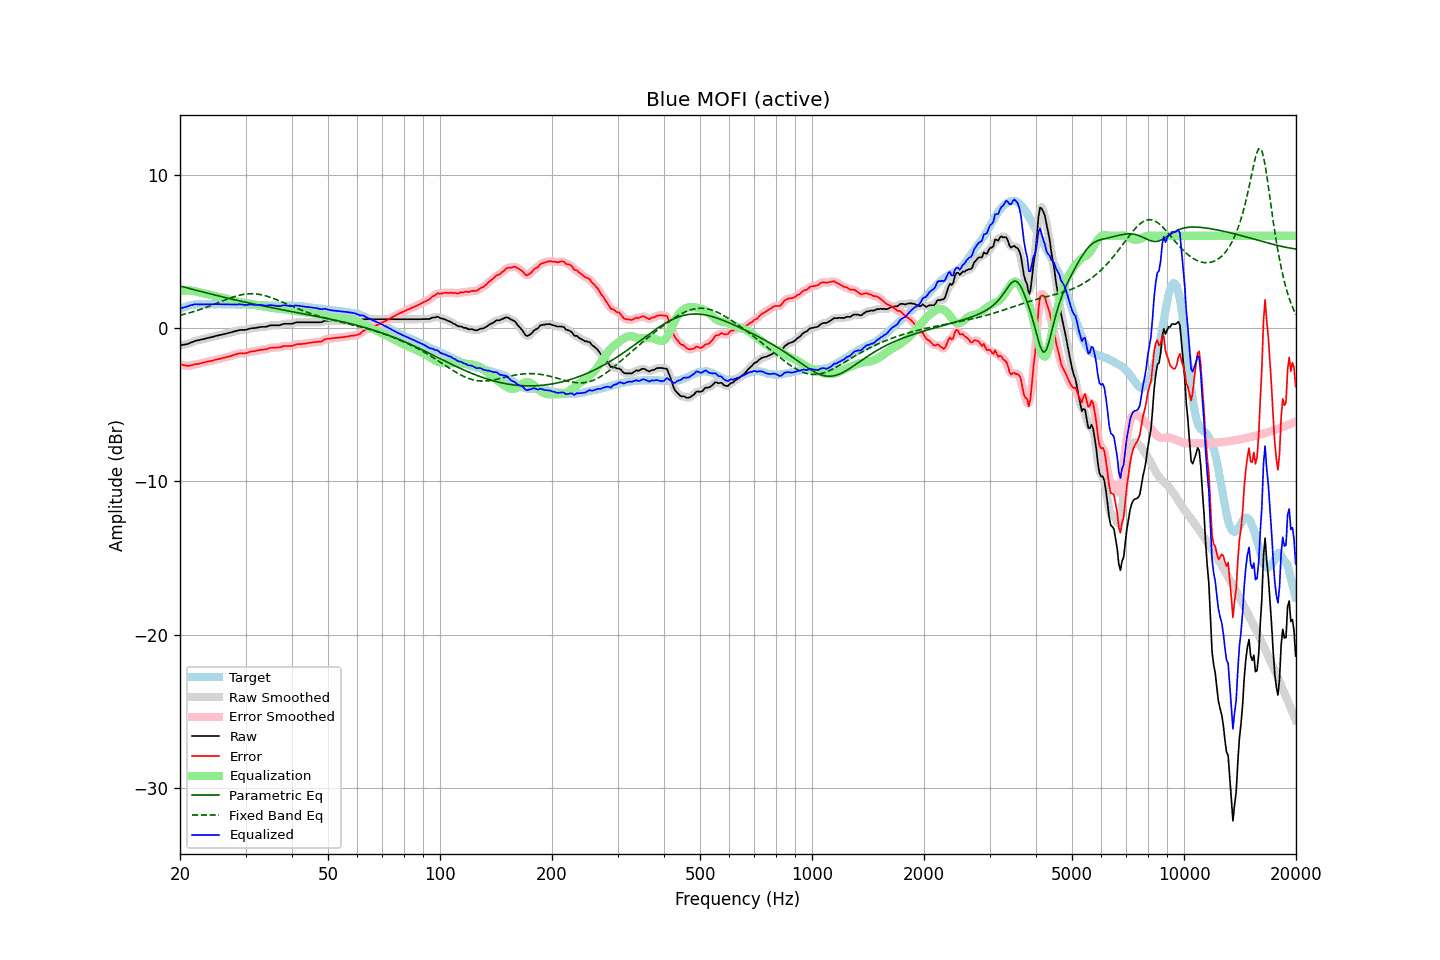

Source data for this figure (header and first rows):
frequency, raw, error, smoothed, error_smoothed, equalization, parametric_eq, fixed_band_eq, equalized_raw, equalized_smoothed, target
20.00, -1.14, -2.37, -1.14, -2.36, 2.39, 2.73, 0.82, 1.24, 1.25, 1.23
20.20, -1.12, -2.40, -1.12, -2.40, 2.41, 2.71, 0.85, 1.29, 1.28, 1.28
20.40, -1.10, -2.43, -1.11, -2.43, 2.42, 2.68, 0.87, 1.32, 1.32, 1.33
20.61, -1.08, -2.44, -1.08, -2.45, 2.44, 2.65, 0.90, 1.35, 1.35, 1.36
20.81, -1.06, -2.47, -1.06, -2.47, 2.44, 2.62, 0.93, 1.38, 1.38, 1.41
21.02, -1.04, -2.49, -1.03, -2.47, 2.45, 2.59, 0.96, 1.41, 1.41, 1.44
21.23, -0.99, -2.46, -1.00, -2.46, 2.44, 2.57, 0.99, 1.45, 1.45, 1.46
21.44, -0.95, -2.43, -0.95, -2.44, 2.44, 2.54, 1.02, 1.49, 1.48, 1.48
21.66, -0.91, -2.41, -0.91, -2.41, 2.42, 2.51, 1.05, 1.51, 1.51, 1.50
21.87, -0.86, -2.37, -0.87, -2.38, 2.40, 2.48, 1.08, 1.54, 1.53, 1.51
22.09, -0.83, -2.36, -0.84, -2.37, 2.37, 2.45, 1.11, 1.54, 1.54, 1.53
22.31, -0.81, -2.35, -0.81, -2.35, 2.35, 2.43, 1.15, 1.54, 1.54, 1.54
22.54, -0.79, -2.33, -0.79, -2.33, 2.32, 2.40, 1.18, 1.53, 1.53, 1.54
22.76, -0.76, -2.30, -0.77, -2.30, 2.30, 2.37, 1.22, 1.54, 1.53, 1.54
22.99, -0.74, -2.27, -0.74, -2.27, 2.27, 2.35, 1.25, 1.53, 1.53, 1.53
23.22, -0.72, -2.25, -0.72, -2.25, 2.25, 2.32, 1.29, 1.53, 1.53, 1.53
23.45, -0.69, -2.22, -0.69, -2.22, 2.23, 2.29, 1.33, 1.54, 1.54, 1.53
23.69, -0.66, -2.20, -0.66, -2.20, 2.20, 2.27, 1.37, 1.54, 1.54, 1.54
23.92, -0.64, -2.18, -0.64, -2.18, 2.18, 2.24, 1.41, 1.54, 1.54, 1.54
24.16, -0.61, -2.16, -0.61, -2.16, 2.15, 2.21, 1.45, 1.54, 1.54, 1.55
24.40, -0.59, -2.15, -0.59, -2.14, 2.13, 2.19, 1.49, 1.54, 1.54, 1.55
24.65, -0.56, -2.11, -0.56, -2.11, 2.11, 2.16, 1.53, 1.54, 1.55, 1.54
24.89, -0.53, -2.07, -0.53, -2.08, 2.08, 2.13, 1.57, 1.55, 1.55, 1.54
25.14, -0.51, -2.05, -0.51, -2.05, 2.06, 2.11, 1.61, 1.55, 1.55, 1.54
25.39, -0.48, -2.03, -0.48, -2.03, 2.03, 2.08, 1.66, 1.55, 1.55, 1.55
25.65, -0.46, -2.01, -0.46, -2.01, 2.01, 2.06, 1.70, 1.54, 1.54, 1.55
25.91, -0.44, -1.98, -0.44, -1.98, 1.98, 2.03, 1.74, 1.54, 1.54, 1.54
26.16, -0.41, -1.95, -0.42, -1.95, 1.95, 2.01, 1.78, 1.54, 1.54, 1.54
26.43, -0.39, -1.93, -0.39, -1.92, 1.93, 1.98, 1.82, 1.54, 1.54, 1.54
26.69, -0.36, -1.90, -0.36, -1.90, 1.90, 1.96, 1.86, 1.54, 1.54, 1.54
26.96, -0.33, -1.88, -0.34, -1.88, 1.87, 1.93, 1.90, 1.54, 1.54, 1.54
27.23, -0.31, -1.85, -0.31, -1.85, 1.84, 1.91, 1.94, 1.53, 1.53, 1.54
27.50, -0.28, -1.82, -0.28, -1.82, 1.81, 1.88, 1.98, 1.53, 1.53, 1.54
27.77, -0.25, -1.78, -0.25, -1.79, 1.78, 1.86, 2.01, 1.53, 1.53, 1.53
28.05, -0.22, -1.75, -0.22, -1.75, 1.75, 1.83, 2.05, 1.53, 1.53, 1.53
28.33, -0.20, -1.72, -0.20, -1.72, 1.72, 1.81, 2.08, 1.52, 1.53, 1.52
28.62, -0.17, -1.69, -0.17, -1.69, 1.70, 1.79, 2.11, 1.53, 1.53, 1.52
28.90, -0.14, -1.67, -0.15, -1.67, 1.68, 1.76, 2.13, 1.54, 1.54, 1.52
29.19, -0.13, -1.64, -0.13, -1.65, 1.67, 1.74, 2.16, 1.53, 1.53, 1.51
29.48, -0.13, -1.66, -0.13, -1.65, 1.65, 1.72, 2.18, 1.52, 1.52, 1.53
29.78, -0.13, -1.65, -0.13, -1.65, 1.63, 1.69, 2.19, 1.50, 1.50, 1.52
30.08, -0.12, -1.65, -0.12, -1.64, 1.62, 1.67, 2.21, 1.49, 1.50, 1.53
30.38, -0.09, -1.61, -0.09, -1.61, 1.60, 1.65, 2.22, 1.51, 1.51, 1.51
30.68, -0.06, -1.57, -0.06, -1.58, 1.58, 1.62, 2.23, 1.52, 1.52, 1.51
30.99, -0.03, -1.54, -0.04, -1.55, 1.56, 1.60, 2.23, 1.53, 1.52, 1.51
31.30, -0.02, -1.53, -0.02, -1.53, 1.54, 1.58, 2.23, 1.52, 1.52, 1.51
31.61, -0.01, -1.52, -0.01, -1.52, 1.52, 1.56, 2.23, 1.50, 1.51, 1.51
31.93, -0.00, -1.51, 0.00, -1.50, 1.49, 1.53, 2.22, 1.49, 1.50, 1.50
32.24, 0.02, -1.47, 0.02, -1.48, 1.48, 1.51, 2.21, 1.50, 1.50, 1.49
32.57, 0.04, -1.46, 0.04, -1.46, 1.46, 1.49, 2.19, 1.50, 1.50, 1.50
32.89, 0.06, -1.44, 0.06, -1.44, 1.44, 1.47, 2.17, 1.50, 1.50, 1.50
33.22, 0.07, -1.42, 0.06, -1.42, 1.43, 1.45, 2.15, 1.49, 1.49, 1.48
33.55, 0.07, -1.41, 0.07, -1.41, 1.40, 1.43, 2.13, 1.47, 1.47, 1.48
33.89, 0.07, -1.40, 0.08, -1.40, 1.38, 1.40, 2.10, 1.45, 1.46, 1.47
34.23, 0.09, -1.39, 0.10, -1.37, 1.36, 1.38, 2.07, 1.45, 1.46, 1.47
34.57, 0.13, -1.33, 0.12, -1.34, 1.34, 1.36, 2.03, 1.47, 1.47, 1.46
34.92, 0.16, -1.30, 0.15, -1.31, 1.32, 1.34, 2.00, 1.48, 1.48, 1.46
35.27, 0.17, -1.29, 0.17, -1.29, 1.31, 1.32, 1.96, 1.48, 1.48, 1.46
35.62, 0.17, -1.28, 0.17, -1.28, 1.30, 1.30, 1.92, 1.46, 1.47, 1.45
35.97, 0.17, -1.28, 0.17, -1.28, 1.28, 1.28, 1.88, 1.45, 1.45, 1.45
... 635 more rows
